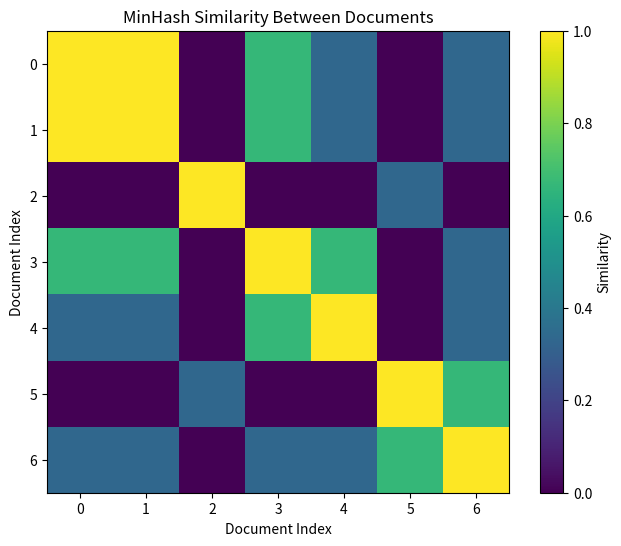

Python code for this plot:
import numpy as np
import matplotlib.pyplot as plt

# Function to create a random hash function
def create_hash_function(num_hashes, num_elements):
    np.random.seed(42)  # For reproducibility
    a = np.random.randint(1, num_elements, num_hashes)
    b = np.random.randint(0, num_elements, num_hashes)
    return lambda x, i: (a[i] * x + b[i]) % num_elements

# Function to create the signature matrix
def generate_signature_matrix(sets, num_hashes):
    num_elements = max(max(s) for s in sets) + 1
    hash_func = create_hash_function(num_hashes, num_elements)
    
    signature_matrix = np.full((num_hashes, len(sets)), np.inf)
    
    for row in range(num_elements):
        for col, doc_set in enumerate(sets):
            if row in doc_set:
                for i in range(num_hashes):
                    hash_value = hash_func(row, i)
                    if hash_value < signature_matrix[i, col]:
                        signature_matrix[i, col] = hash_value
                        
    return signature_matrix

# Function to calculate MinHash similarity from signature matrix
def minhash_similarity(signature_matrix):
    num_docs = signature_matrix.shape[1]
    similarities = np.zeros((num_docs, num_docs))
    
    for i in range(num_docs):
        for j in range(i, num_docs):
            similarities[i, j] = np.mean(signature_matrix[:, i] == signature_matrix[:, j])
            similarities[j, i] = similarities[i, j]  # Symmetric matrix
    
    return similarities

# Example sets (documents represented as sets of integers)
sets = [
    {2, 4, 3},
    {3, 2, 4},
    {7, 1, 7},
    {6, 3, 2},
    {1, 6, 6},
    {5, 7, 1},
    {4, 5, 5}
]

# Parameters
num_hashes = 3  # Reduced number of hash functions

# Generate the signature matrix
signature_matrix = generate_signature_matrix(sets, num_hashes)

# Print the signature matrix
print("Signature Matrix:")
print(signature_matrix.astype(int))  # Cast to int for readability

# Compute MinHash similarity
similarities = minhash_similarity(signature_matrix)

# Plotting the similarity matrix
plt.figure(figsize=(8, 6))
plt.imshow(similarities, cmap='viridis', interpolation='nearest')
plt.colorbar(label='Similarity')
plt.title('MinHash Similarity Between Documents')
plt.xlabel('Document Index')
plt.ylabel('Document Index')
plt.show()
